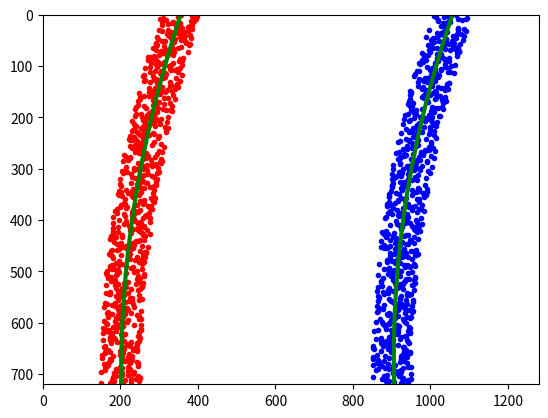

This figure's Python source:
import numpy as np
import matplotlib.pyplot as plt


# Generate some fake data to represent lane-line pixels
ploty = np.linspace(0, 719, num=720)# to cover same y-range as image
quadratic_coeff = 3e-4 # arbitrary quadratic coefficient
# For each y position generate random x position within +/-50 pix
# of the line base position in each case (x=200 for left, and x=900 for right)
leftx = np.array([200 + (y**2)*quadratic_coeff + np.random.randint(-50, high=51) 
                              for y in ploty])
rightx = np.array([900 + (y**2)*quadratic_coeff + np.random.randint(-50, high=51) 
                                for y in ploty])

leftx = leftx[::-1]  # Reverse to match top-to-bottom in y
rightx = rightx[::-1]  # Reverse to match top-to-bottom in y


# Fit a second order polynomial to pixel positions in each fake lane line
left_fit = np.polyfit(ploty, leftx, 2)
left_fitx = left_fit[0]*ploty**2 + left_fit[1]*ploty + left_fit[2]
right_fit = np.polyfit(ploty, rightx, 2)
right_fitx = right_fit[0]*ploty**2 + right_fit[1]*ploty + right_fit[2]

# Plot up the fake data
mark_size = 3
plt.plot(leftx, ploty, 'o', color='red', markersize=mark_size)
plt.plot(rightx, ploty, 'o', color='blue', markersize=mark_size)
plt.xlim(0, 1280)
plt.ylim(0, 720)
plt.plot(left_fitx, ploty, color='green', linewidth=3)
plt.plot(right_fitx, ploty, color='green', linewidth=3)
plt.gca().invert_yaxis() # to visualize as we do the images
plt.show()

y_eval = np.max(ploty)

ym_per_pix = 30/720 # meters per pixel in y dimension
xm_per_pix = 3.7/700 # meters per pixel in x dimension

# Fit new polynomials to x,y in world space
left_fit_cr = np.polyfit(ploty*ym_per_pix, leftx*xm_per_pix, 2)
right_fit_cr = np.polyfit(ploty*ym_per_pix, rightx*xm_per_pix, 2)
# Calculate the new radii of curvature
left_curverad = ((1 + (2*left_fit_cr[0]*y_eval*ym_per_pix + left_fit_cr[1])**2)**1.5) / np.absolute(2*left_fit_cr[0])
right_curverad = ((1 + (2*right_fit_cr[0]*y_eval*ym_per_pix + right_fit_cr[1])**2)**1.5) / np.absolute(2*right_fit_cr[0])
# Now our radius of curvature is in meters
print(left_curverad, 'm', right_curverad, 'm')